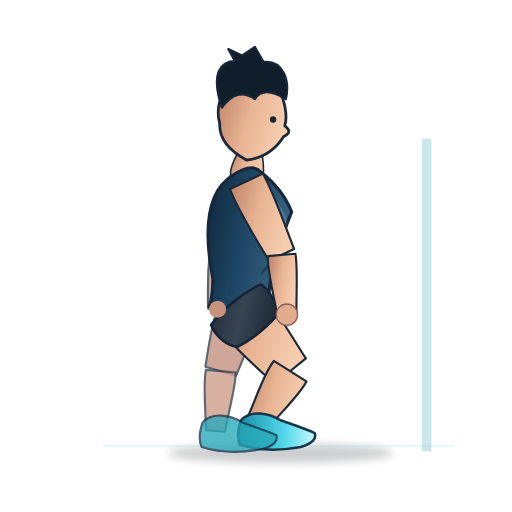
t = 0.00 s
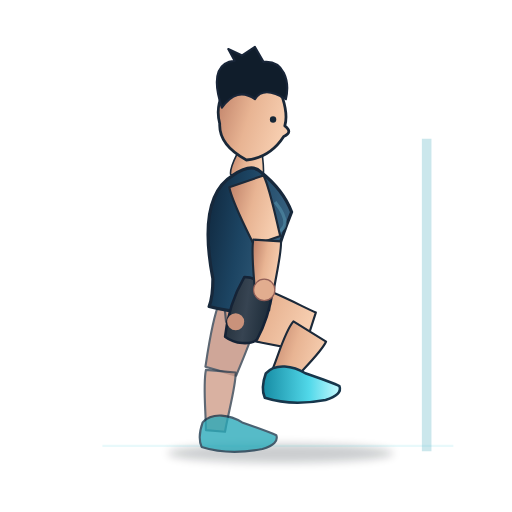
t = 0.72 s
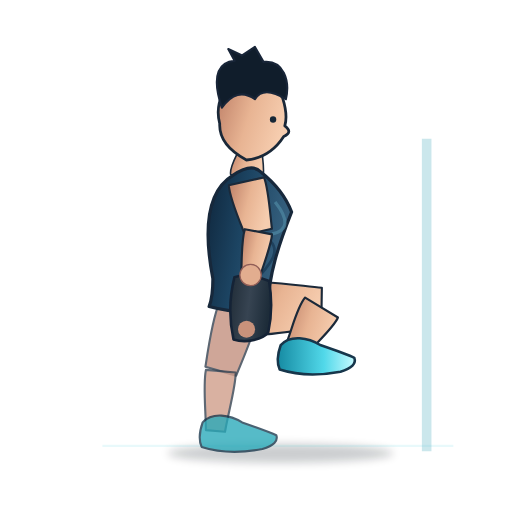
t = 1.68 s
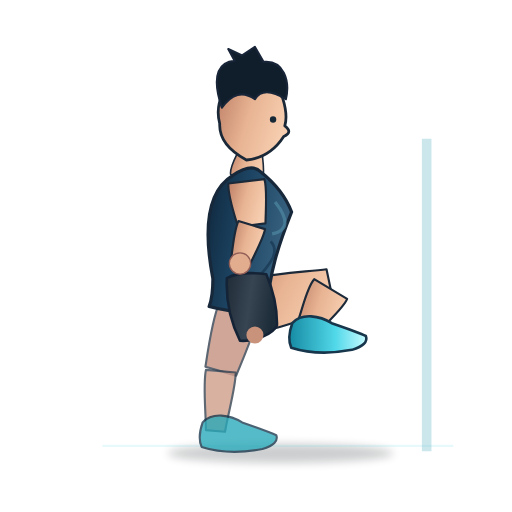
t = 2.40 s
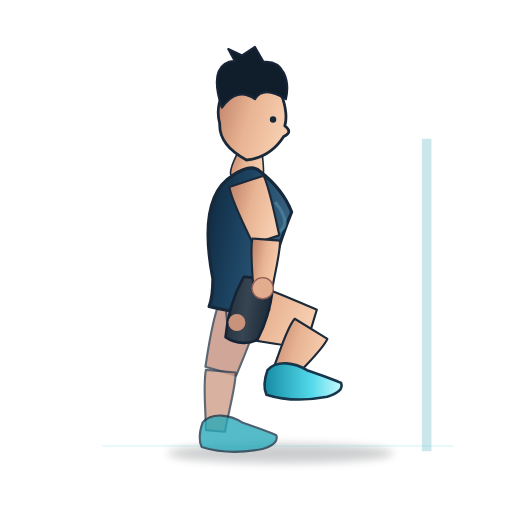
t = 3.30 s
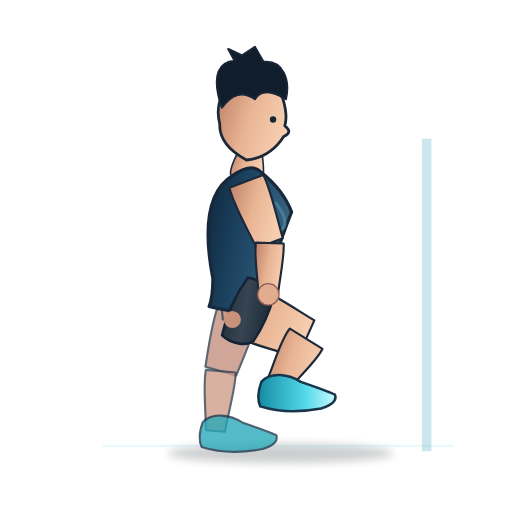
t = 3.90 s

The animated SVG that drew these frames (rendered in a browser with its animation timeline set to each time). Animation: 25 SMIL elements (animate=25); one cycle of 4.80 s, repeats indefinitely.

<?xml version="1.0" encoding="UTF-8"?>
<svg xmlns="http://www.w3.org/2000/svg" xmlns:xlink="http://www.w3.org/1999/xlink" width="480" height="480" viewBox="0 0 480 480" role="img" aria-label="Lanzamiento rotacional de balón a pared" data-exercise-id="new46-mbrotation" data-family="march" data-validation="sin-auditoria-individual">
<title>Lanzamiento rotacional de balón a pared</title>
<desc>Demostración SVG animada paramétrica e ilustrativa, estilo anime deportivo azul. No sustituye la validación técnica individual. ID new46-mbrotation. Una fase ilustrativa.</desc>
<defs>
<linearGradient id="skin" x1="0" y1="0" x2="1" y2="0.35"><stop stop-color="#BC7D65"/><stop offset=".53" stop-color="#E8B493"/><stop offset="1" stop-color="#F6CDAF"/></linearGradient>
<linearGradient id="shirt" x1="0" y1="0" x2="1" y2=".3"><stop stop-color="#0F263C"/><stop offset=".47" stop-color="#1C4462"/><stop offset="1" stop-color="#386280"/></linearGradient>
<linearGradient id="shorts" x1="0" y1="0" x2="1" y2=".2"><stop stop-color="#202C37"/><stop offset=".52" stop-color="#374452"/><stop offset="1" stop-color="#1D2C39"/></linearGradient>
<linearGradient id="sneakers" x1="0" y1="0" x2="1" y2="0"><stop stop-color="#168BA3"/><stop offset=".6" stop-color="#51D8E9"/><stop offset="1" stop-color="#C6FAFF"/></linearGradient>
<filter id="shadow" x="-.5" y="-.5" width="2" height="2"><feGaussianBlur stdDeviation="4" /></filter>
</defs>
<g id="exercise-illustration">
<ellipse cx="263" cy="425" rx="106" ry="9" fill="#040F19" opacity=".2" filter="url(#shadow)"/>
<path d="M96 418 H425" fill="none" stroke="#45C8DA" stroke-width="2" opacity=".12"/>
<path d="M400 130 L400 423" stroke="#64B8C8" stroke-width="9" opacity=".33"/>
<g id="far-side" opacity=".86">
<path id="back-thigh" d="M 205.74 283.74 C 199.30 297.86 195.18 326.70 192.59 343.85 Q 207.00 348.00 221.41 352.15 C 227.90 336.13 240.34 307.77 242.26 294.26 Q 224.00 289.00 205.74 283.74 Z" fill="#BC826F" stroke="#1B2939" stroke-width="2" opacity="0.83" stroke-linejoin="round"><animate attributeName="d" values="M 205.74 283.74 C 199.30 297.86 195.18 326.70 192.59 343.85 Q 207.00 348.00 221.41 352.15 C 227.90 336.13 240.34 307.77 242.26 294.26 Q 224.00 289.00 205.74 283.74 Z;M 205.74 283.74 C 199.30 297.86 195.18 326.70 192.59 343.85 Q 207.00 348.00 221.41 352.15 C 227.90 336.13 240.34 307.77 242.26 294.26 Q 224.00 289.00 205.74 283.74 Z;M 205.74 283.74 C 199.30 297.86 195.18 326.70 192.59 343.85 Q 207.00 348.00 221.41 352.15 C 227.90 336.13 240.34 307.77 242.26 294.26 Q 224.00 289.00 205.74 283.74 Z;M 205.74 283.74 C 199.30 297.86 195.18 326.70 192.59 343.85 Q 207.00 348.00 221.41 352.15 C 227.90 336.13 240.34 307.77 242.26 294.26 Q 224.00 289.00 205.74 283.74 Z;M 205.74 283.74 C 199.30 297.86 195.18 326.70 192.59 343.85 Q 207.00 348.00 221.41 352.15 C 227.90 336.13 240.34 307.77 242.26 294.26 Q 224.00 289.00 205.74 283.74 Z" dur="4.8s" repeatCount="indefinite" calcMode="spline" keyTimes="0.00;0.20;0.50;0.75;1.00" keySplines="0.45 0 0.55 1;0.45 0 0.55 1;0.45 0 0.55 1;0.45 0 0.55 1" /></path>
<path id="back-calf" d="M 193.06 346.75 C 190.13 360.61 193.09 387.40 193.04 403.20 Q 202.00 404.00 210.96 404.80 C 213.44 389.22 221.24 361.69 220.94 349.25 Q 207.00 348.00 193.06 346.75 Z" fill="#CA907B" stroke="#1B2939" stroke-width="2" opacity="0.82" stroke-linejoin="round"><animate attributeName="d" values="M 193.06 346.75 C 190.13 360.61 193.09 387.40 193.04 403.20 Q 202.00 404.00 210.96 404.80 C 213.44 389.22 221.24 361.69 220.94 349.25 Q 207.00 348.00 193.06 346.75 Z;M 193.06 346.75 C 190.13 360.61 193.09 387.40 193.04 403.20 Q 202.00 404.00 210.96 404.80 C 213.44 389.22 221.24 361.69 220.94 349.25 Q 207.00 348.00 193.06 346.75 Z;M 193.06 346.75 C 190.13 360.61 193.09 387.40 193.04 403.20 Q 202.00 404.00 210.96 404.80 C 213.44 389.22 221.24 361.69 220.94 349.25 Q 207.00 348.00 193.06 346.75 Z;M 193.06 346.75 C 190.13 360.61 193.09 387.40 193.04 403.20 Q 202.00 404.00 210.96 404.80 C 213.44 389.22 221.24 361.69 220.94 349.25 Q 207.00 348.00 193.06 346.75 Z;M 193.06 346.75 C 190.13 360.61 193.09 387.40 193.04 403.20 Q 202.00 404.00 210.96 404.80 C 213.44 389.22 221.24 361.69 220.94 349.25 Q 207.00 348.00 193.06 346.75 Z" dur="4.8s" repeatCount="indefinite" calcMode="spline" keyTimes="0.00;0.20;0.50;0.75;1.00" keySplines="0.45 0 0.55 1;0.45 0 0.55 1;0.45 0 0.55 1;0.45 0 0.55 1" /></path>
<path id="back-upper-arm" d="M 215.87 164.81 C 208.30 180.93 201.39 213.76 196.65 233.10 Q 208.00 237.00 219.35 240.90 C 227.15 222.60 242.59 190.45 246.13 175.19 Q 231.00 170.00 215.87 164.81 Z" fill="#BC806C" stroke="#1B2939" stroke-width="2" opacity="0.82" stroke-linejoin="round"><animate attributeName="d" values="M 215.87 164.81 C 208.30 180.93 201.39 213.76 196.65 233.10 Q 208.00 237.00 219.35 240.90 C 227.15 222.60 242.59 190.45 246.13 175.19 Q 231.00 170.00 215.87 164.81 Z;M 215.14 167.90 C 210.78 186.19 210.26 221.58 209.30 242.58 Q 221.20 244.15 233.10 245.72 C 237.27 225.15 246.29 188.62 246.86 172.10 Q 231.00 170.00 215.14 167.90 Z;M 215.00 170.20 C 213.33 190.22 217.92 227.77 220.00 250.15 Q 232.00 250.00 244.00 249.85 C 245.16 227.43 248.82 187.38 247.00 169.80 Q 231.00 170.00 215.00 170.20 Z;M 215.22 167.36 C 210.28 185.25 208.61 220.17 206.96 240.87 Q 218.80 242.85 230.64 244.83 C 235.47 224.67 245.67 188.93 246.78 172.64 Q 231.00 170.00 215.22 167.36 Z;M 215.87 164.81 C 208.30 180.93 201.39 213.76 196.65 233.10 Q 208.00 237.00 219.35 240.90 C 227.15 222.60 242.59 190.45 246.13 175.19 Q 231.00 170.00 215.87 164.81 Z" dur="4.8s" repeatCount="indefinite" calcMode="spline" keyTimes="0.00;0.20;0.50;0.75;1.00" keySplines="0.45 0 0.55 1;0.45 0 0.55 1;0.45 0 0.55 1;0.45 0 0.55 1" /></path>
<path id="back-forearm" d="M 197.03 236.17 C 194.71 249.32 194.80 274.38 195.03 289.32 Q 204.00 290.00 212.97 290.68 C 215.17 275.92 219.19 249.57 218.97 237.83 Q 208.00 237.00 197.03 236.17 Z" fill="#C48B74" stroke="#1B2939" stroke-width="2" opacity="0.84" stroke-linejoin="round"><animate attributeName="d" values="M 197.03 236.17 C 194.71 249.32 194.80 274.38 195.03 289.32 Q 204.00 290.00 212.97 290.68 C 215.17 275.92 219.19 249.57 218.97 237.83 Q 208.00 237.00 197.03 236.17 Z;M 210.21 244.53 C 209.40 259.34 212.33 287.03 214.26 303.51 Q 223.25 303.20 232.24 302.89 C 232.75 286.32 233.74 256.72 232.19 243.77 Q 221.20 244.15 210.21 244.53 Z;M 221.07 251.20 C 221.50 267.34 226.75 297.21 230.05 314.98 Q 239.00 314.00 247.95 313.02 C 247.06 294.98 245.57 262.76 242.93 248.80 Q 232.00 250.00 221.07 251.20 Z;M 207.80 243.03 C 206.72 257.54 209.14 284.74 210.75 300.95 Q 219.75 300.80 228.75 300.65 C 229.56 284.41 231.11 255.40 229.80 242.67 Q 218.80 242.85 207.80 243.03 Z;M 197.03 236.17 C 194.71 249.32 194.80 274.38 195.03 289.32 Q 204.00 290.00 212.97 290.68 C 215.17 275.92 219.19 249.57 218.97 237.83 Q 208.00 237.00 197.03 236.17 Z" dur="4.8s" repeatCount="indefinite" calcMode="spline" keyTimes="0.00;0.20;0.50;0.75;1.00" keySplines="0.45 0 0.55 1;0.45 0 0.55 1;0.45 0 0.55 1;0.45 0 0.55 1" /></path>
</g>
<path id="thigh" d="M 204.61 304.78 C 214.28 321.42 241.61 345.27 257.26 359.99 Q 272.00 348.00 286.74 336.01 C 275.07 318.05 255.89 284.63 243.39 273.22 Q 224.00 289.00 204.61 304.78 Z" fill="url(#skin)" stroke="#1B2939" stroke-width="2" opacity="1" stroke-linejoin="round"><animate attributeName="d" values="M 204.61 304.78 C 214.28 321.42 241.61 345.27 257.26 359.99 Q 272.00 348.00 286.74 336.01 C 275.07 318.05 255.89 284.63 243.39 273.22 Q 224.00 289.00 204.61 304.78 Z;M 218.13 313.30 C 234.65 320.38 268.48 322.23 288.44 324.12 Q 292.90 305.65 297.36 287.18 C 278.61 280.30 245.62 265.93 229.87 264.70 Q 224.00 289.00 218.13 313.30 Z;M 229.12 313.47 C 251.24 311.91 290.40 297.43 313.89 289.60 Q 310.00 271.00 306.11 252.40 C 281.56 255.21 237.29 258.12 218.88 264.53 Q 224.00 289.00 229.12 313.47 Z;M 215.24 312.42 C 230.47 321.31 263.22 327.00 282.44 331.15 Q 289.10 313.35 295.76 295.55 C 278.33 286.60 247.96 268.60 232.76 265.58 Q 224.00 289.00 215.24 312.42 Z;M 204.61 304.78 C 214.28 321.42 241.61 345.27 257.26 359.99 Q 272.00 348.00 286.74 336.01 C 275.07 318.05 255.89 284.63 243.39 273.22 Q 224.00 289.00 204.61 304.78 Z" dur="4.8s" repeatCount="indefinite" calcMode="spline" keyTimes="0.00;0.20;0.50;0.75;1.00" keySplines="0.45 0 0.55 1;0.45 0 0.55 1;0.45 0 0.55 1;0.45 0 0.55 1" /></path>
<path id="calf" d="M 256.77 338.41 C 246.44 350.76 237.79 380.75 229.54 396.67 Q 238.00 402.00 246.46 407.33 C 257.00 392.85 281.28 370.43 287.23 357.59 Q 272.00 348.00 256.77 338.41 Z" fill="url(#skin)" stroke="#1B2939" stroke-width="2" opacity="1" stroke-linejoin="round"><animate attributeName="d" values="M 256.77 338.41 C 246.44 350.76 237.79 380.75 229.54 396.67 Q 238.00 402.00 246.46 407.33 C 257.00 392.85 281.28 370.43 287.23 357.59 Q 272.00 348.00 256.77 338.41 Z;M 277.57 296.21 C 268.61 306.66 262.59 332.96 255.88 346.71 Q 264.40 351.95 272.92 357.19 C 281.92 344.86 303.49 326.22 308.23 315.09 Q 292.90 305.65 277.57 296.21 Z;M 294.57 261.74 C 286.71 270.63 282.86 293.88 277.43 305.86 Q 286.00 311.00 294.57 316.14 C 302.32 305.56 321.70 289.99 325.43 280.26 Q 310.00 271.00 294.57 261.74 Z;M 273.79 303.88 C 264.58 314.67 258.08 341.65 251.10 355.79 Q 259.60 361.05 268.10 366.31 C 277.39 353.59 299.45 334.26 304.41 322.82 Q 289.10 313.35 273.79 303.88 Z;M 256.77 338.41 C 246.44 350.76 237.79 380.75 229.54 396.67 Q 238.00 402.00 246.46 407.33 C 257.00 392.85 281.28 370.43 287.23 357.59 Q 272.00 348.00 256.77 338.41 Z" dur="4.8s" repeatCount="indefinite" calcMode="spline" keyTimes="0.00;0.20;0.50;0.75;1.00" keySplines="0.45 0 0.55 1;0.45 0 0.55 1;0.45 0 0.55 1;0.45 0 0.55 1" /></path>
<path id="neck" d="M 224.15 140.19 C 221.85 145.97 215.10 156.44 216.20 163.53 Q 231.00 166.00 245.80 168.47 C 248.69 162.04 246.06 149.27 245.85 143.81 Q 235.00 142.00 224.15 140.19 Z" fill="url(#skin)" stroke="#1B2939" stroke-width="1.5" opacity="1" stroke-linejoin="round"><animate attributeName="d" values="M 224.15 140.19 C 221.85 145.97 215.10 156.44 216.20 163.53 Q 231.00 166.00 245.80 168.47 C 248.69 162.04 246.06 149.27 245.85 143.81 Q 235.00 142.00 224.15 140.19 Z;M 224.15 140.19 C 221.85 145.97 215.10 156.44 216.20 163.53 Q 231.00 166.00 245.80 168.47 C 248.69 162.04 246.06 149.27 245.85 143.81 Q 235.00 142.00 224.15 140.19 Z;M 224.15 140.19 C 221.85 145.97 215.10 156.44 216.20 163.53 Q 231.00 166.00 245.80 168.47 C 248.69 162.04 246.06 149.27 245.85 143.81 Q 235.00 142.00 224.15 140.19 Z;M 224.15 140.19 C 221.85 145.97 215.10 156.44 216.20 163.53 Q 231.00 166.00 245.80 168.47 C 248.69 162.04 246.06 149.27 245.85 143.81 Q 235.00 142.00 224.15 140.19 Z;M 224.15 140.19 C 221.85 145.97 215.10 156.44 216.20 163.53 Q 231.00 166.00 245.80 168.47 C 248.69 162.04 246.06 149.27 245.85 143.81 Q 235.00 142.00 224.15 140.19 Z" dur="4.8s" repeatCount="indefinite" calcMode="spline" keyTimes="0.00;0.20;0.50;0.75;1.00" keySplines="0.45 0 0.55 1;0.45 0 0.55 1;0.45 0 0.55 1;0.45 0 0.55 1" /></path>
<path id="torso" d="M 218.30 164.48 C 198.57 176.45 188.83 205.73 199.58 261.29 Q 199.60 278.01 196.05 287.36 Q 223.65 294.95 251.95 290.64 C 249.64 261.85 262.79 225.61 273.38 198.76 Q 265.59 178.01 244.54 161.24 Q 236.04 152.38 218.30 164.48 Z" fill="url(#shirt)" stroke="#17283B" stroke-width="3" opacity="1" stroke-linejoin="round"><animate attributeName="d" values="M 218.30 164.48 C 198.57 176.45 188.83 205.73 199.58 261.29 Q 199.60 278.01 196.05 287.36 Q 223.65 294.95 251.95 290.64 C 249.64 261.85 262.79 225.61 273.38 198.76 Q 265.59 178.01 244.54 161.24 Q 236.04 152.38 218.30 164.48 Z;M 218.30 164.48 C 198.57 176.45 188.83 205.73 199.58 261.29 Q 199.60 278.01 196.05 287.36 Q 223.65 294.95 251.95 290.64 C 249.64 261.85 262.79 225.61 273.38 198.76 Q 265.59 178.01 244.54 161.24 Q 236.04 152.38 218.30 164.48 Z;M 218.30 164.48 C 198.57 176.45 188.83 205.73 199.58 261.29 Q 199.60 278.01 196.05 287.36 Q 223.65 294.95 251.95 290.64 C 249.64 261.85 262.79 225.61 273.38 198.76 Q 265.59 178.01 244.54 161.24 Q 236.04 152.38 218.30 164.48 Z;M 218.30 164.48 C 198.57 176.45 188.83 205.73 199.58 261.29 Q 199.60 278.01 196.05 287.36 Q 223.65 294.95 251.95 290.64 C 249.64 261.85 262.79 225.61 273.38 198.76 Q 265.59 178.01 244.54 161.24 Q 236.04 152.38 218.30 164.48 Z;M 218.30 164.48 C 198.57 176.45 188.83 205.73 199.58 261.29 Q 199.60 278.01 196.05 287.36 Q 223.65 294.95 251.95 290.64 C 249.64 261.85 262.79 225.61 273.38 198.76 Q 265.59 178.01 244.54 161.24 Q 236.04 152.38 218.30 164.48 Z" dur="4.8s" repeatCount="indefinite" calcMode="spline" keyTimes="0.00;0.20;0.50;0.75;1.00" keySplines="0.45 0 0.55 1;0.45 0 0.55 1;0.45 0 0.55 1;0.45 0 0.55 1" /></path>
<path id="pectoral-contour" d="M 257.90 189.49 C 270.97 205.79 270.34 216.50 255.15 219.19" fill="none" stroke="#4D86A1" stroke-width="3" opacity="0.72" stroke-linejoin="round"><animate attributeName="d" values="M 257.90 189.49 C 270.97 205.79 270.34 216.50 255.15 219.19;M 257.90 189.49 C 270.97 205.79 270.34 216.50 255.15 219.19;M 257.90 189.49 C 270.97 205.79 270.34 216.50 255.15 219.19;M 257.90 189.49 C 270.97 205.79 270.34 216.50 255.15 219.19;M 257.90 189.49 C 270.97 205.79 270.34 216.50 255.15 219.19" dur="4.8s" repeatCount="indefinite" calcMode="spline" keyTimes="0.00;0.20;0.50;0.75;1.00" keySplines="0.45 0 0.55 1;0.45 0 0.55 1;0.45 0 0.55 1;0.45 0 0.55 1" /></path>
<path id="rib-contour" d="M 253.74 226.27 C 262.23 235.13 254.61 245.42 244.93 256.80" fill="none" stroke="#122F49" stroke-width="2.5" opacity="0.58" stroke-linejoin="round"><animate attributeName="d" values="M 253.74 226.27 C 262.23 235.13 254.61 245.42 244.93 256.80;M 253.74 226.27 C 262.23 235.13 254.61 245.42 244.93 256.80;M 253.74 226.27 C 262.23 235.13 254.61 245.42 244.93 256.80;M 253.74 226.27 C 262.23 235.13 254.61 245.42 244.93 256.80;M 253.74 226.27 C 262.23 235.13 254.61 245.42 244.93 256.80" dur="4.8s" repeatCount="indefinite" calcMode="spline" keyTimes="0.00;0.20;0.50;0.75;1.00" keySplines="0.45 0 0.55 1;0.45 0 0.55 1;0.45 0 0.55 1;0.45 0 0.55 1" /></path>
<path id="shorts" d="M 197.85 304.39 C 202.43 316.36 215.13 325.63 223.44 324.76 Q 244.16 313.78 261.45 293.83 C 258.31 283.64 252.48 271.71 244.39 266.53 Q 216.80 280.15 197.85 304.39 Z" fill="url(#shorts)" stroke="#152336" stroke-width="2.4" opacity="1" stroke-linejoin="round"><animate attributeName="d" values="M 197.85 304.39 C 202.43 316.36 215.13 325.63 223.44 324.76 Q 244.16 313.78 261.45 293.83 C 258.31 283.64 252.48 271.71 244.39 266.53 Q 216.80 280.15 197.85 304.39 Z;M 212.82 317.16 C 222.90 323.71 237.62 323.16 243.40 317.35 Q 252.94 295.99 254.91 269.72 C 246.89 263.67 235.89 257.92 226.91 258.84 Q 213.66 286.50 212.82 317.16 Z;M 224.99 319.44 C 239.57 320.48 255.95 312.96 259.67 305.03 Q 260.12 281.44 249.63 257.07 C 237.63 255.50 222.40 255.62 212.69 260.72 Q 211.10 291.70 224.99 319.44 Z;M 209.58 315.64 C 218.60 323.28 233.02 324.40 239.38 319.31 Q 251.34 299.23 256.54 273.41 C 249.48 266.50 239.47 259.55 230.60 259.44 Q 214.23 285.35 209.58 315.64 Z;M 197.85 304.39 C 202.43 316.36 215.13 325.63 223.44 324.76 Q 244.16 313.78 261.45 293.83 C 258.31 283.64 252.48 271.71 244.39 266.53 Q 216.80 280.15 197.85 304.39 Z" dur="4.8s" repeatCount="indefinite" calcMode="spline" keyTimes="0.00;0.20;0.50;0.75;1.00" keySplines="0.45 0 0.55 1;0.45 0 0.55 1;0.45 0 0.55 1;0.45 0 0.55 1" /></path>
<path id="front-upper-arm" d="M 215.66 177.33 C 222.07 195.46 241.27 226.13 252.27 244.61 Q 264.00 239.00 275.73 233.39 C 267.90 213.40 255.13 177.11 246.34 162.67 Q 231.00 170.00 215.66 177.33 Z" fill="url(#skin)" stroke="#1B2939" stroke-width="2" opacity="1" stroke-linejoin="round"><animate attributeName="d" values="M 215.66 177.33 C 222.07 195.46 241.27 226.13 252.27 244.61 Q 264.00 239.00 275.73 233.39 C 267.90 213.40 255.13 177.11 246.34 162.67 Q 231.00 170.00 215.66 177.33 Z;M 214.85 175.30 C 217.31 189.34 229.47 213.26 236.25 227.66 Q 248.60 223.60 260.95 219.54 C 257.51 204.05 252.64 175.96 247.15 164.70 Q 231.00 170.00 214.85 175.30 Z;M 214.13 172.06 C 213.35 182.55 219.76 201.33 223.10 212.57 Q 236.00 211.00 248.90 209.43 C 249.05 197.76 250.66 176.76 247.87 167.94 Q 231.00 170.00 214.13 172.06 Z;M 215.01 175.78 C 218.20 190.58 231.63 215.69 239.18 230.82 Q 251.40 226.40 263.62 221.98 C 259.38 205.66 253.07 176.05 246.99 164.22 Q 231.00 170.00 215.01 175.78 Z;M 215.66 177.33 C 222.07 195.46 241.27 226.13 252.27 244.61 Q 264.00 239.00 275.73 233.39 C 267.90 213.40 255.13 177.11 246.34 162.67 Q 231.00 170.00 215.66 177.33 Z" dur="4.8s" repeatCount="indefinite" calcMode="spline" keyTimes="0.00;0.20;0.50;0.75;1.00" keySplines="0.45 0 0.55 1;0.45 0 0.55 1;0.45 0 0.55 1;0.45 0 0.55 1" /></path>
<path id="front-forearm" d="M 251.05 240.16 C 250.75 254.29 257.29 280.24 260.04 295.80 Q 269.00 295.00 277.96 294.20 C 277.64 278.42 279.34 250.05 276.95 237.84 Q 264.00 239.00 251.05 240.16 Z" fill="url(#skin)" stroke="#1B2939" stroke-width="2" opacity="1" stroke-linejoin="round"><animate attributeName="d" values="M 251.05 240.16 C 250.75 254.29 257.29 280.24 260.04 295.80 Q 269.00 295.00 277.96 294.20 C 277.64 278.42 279.34 250.05 276.95 237.84 Q 264.00 239.00 251.05 240.16 Z;M 235.65 222.51 C 233.14 233.62 235.55 255.13 235.83 267.84 Q 244.80 268.60 253.77 269.36 C 255.91 256.85 262.01 234.70 261.55 224.69 Q 248.60 223.60 235.65 222.51 Z;M 223.57 207.20 C 219.33 215.75 218.18 233.90 216.39 244.37 Q 225.00 247.00 233.61 249.63 C 237.72 239.87 247.26 223.10 248.43 214.80 Q 236.00 211.00 223.57 207.20 Z;M 238.41 225.79 C 236.31 237.47 239.48 259.76 240.21 272.98 Q 249.20 273.40 258.19 273.82 C 259.88 260.71 265.20 237.41 264.39 227.01 Q 251.40 226.40 238.41 225.79 Z;M 251.05 240.16 C 250.75 254.29 257.29 280.24 260.04 295.80 Q 269.00 295.00 277.96 294.20 C 277.64 278.42 279.34 250.05 276.95 237.84 Q 264.00 239.00 251.05 240.16 Z" dur="4.8s" repeatCount="indefinite" calcMode="spline" keyTimes="0.00;0.20;0.50;0.75;1.00" keySplines="0.45 0 0.55 1;0.45 0 0.55 1;0.45 0 0.55 1;0.45 0 0.55 1" /></path>
<circle id="front-palm" cx="269.00" cy="295.00" r="10" fill="#E2AD8F" stroke="#915E57" stroke-width="1.2"><animate attributeName="cx" values="269.00;244.80;225.00;249.20;269.00" dur="4.8s" repeatCount="indefinite" calcMode="spline" keyTimes="0.00;0.20;0.50;0.75;1.00" keySplines="0.45 0 0.55 1;0.45 0 0.55 1;0.45 0 0.55 1;0.45 0 0.55 1" /><animate attributeName="cy" values="295.00;268.60;247.00;273.40;295.00" dur="4.8s" repeatCount="indefinite" calcMode="spline" keyTimes="0.00;0.20;0.50;0.75;1.00" keySplines="0.45 0 0.55 1;0.45 0 0.55 1;0.45 0 0.55 1;0.45 0 0.55 1" /></circle>
<circle id="back-palm" cx="204.00" cy="290.00" r="8" fill="#C9927B" ><animate attributeName="cx" values="204.00;223.25;239.00;219.75;204.00" dur="4.8s" repeatCount="indefinite" calcMode="spline" keyTimes="0.00;0.20;0.50;0.75;1.00" keySplines="0.45 0 0.55 1;0.45 0 0.55 1;0.45 0 0.55 1;0.45 0 0.55 1" /><animate attributeName="cy" values="290.00;303.20;314.00;300.80;290.00" dur="4.8s" repeatCount="indefinite" calcMode="spline" keyTimes="0.00;0.20;0.50;0.75;1.00" keySplines="0.45 0 0.55 1;0.45 0 0.55 1;0.45 0 0.55 1;0.45 0 0.55 1" /></circle>
<path id="face" d="M 209.00 88.00 C 224.00 67.00 252.00 70.00 265.00 92.00 Q 270.00 108.00 267.00 118.00 Q 275.00 124.00 266.00 128.00 Q 253.00 148.00 231.00 150.00 Q 205.00 136.00 206.00 116.00 Q 202.00 101.00 209.00 88.00 Z" fill="url(#skin)" stroke="#1A2838" stroke-width="2.6" opacity="1" stroke-linejoin="round"><animate attributeName="d" values="M 209.00 88.00 C 224.00 67.00 252.00 70.00 265.00 92.00 Q 270.00 108.00 267.00 118.00 Q 275.00 124.00 266.00 128.00 Q 253.00 148.00 231.00 150.00 Q 205.00 136.00 206.00 116.00 Q 202.00 101.00 209.00 88.00 Z;M 209.00 88.00 C 224.00 67.00 252.00 70.00 265.00 92.00 Q 270.00 108.00 267.00 118.00 Q 275.00 124.00 266.00 128.00 Q 253.00 148.00 231.00 150.00 Q 205.00 136.00 206.00 116.00 Q 202.00 101.00 209.00 88.00 Z;M 209.00 88.00 C 224.00 67.00 252.00 70.00 265.00 92.00 Q 270.00 108.00 267.00 118.00 Q 275.00 124.00 266.00 128.00 Q 253.00 148.00 231.00 150.00 Q 205.00 136.00 206.00 116.00 Q 202.00 101.00 209.00 88.00 Z;M 209.00 88.00 C 224.00 67.00 252.00 70.00 265.00 92.00 Q 270.00 108.00 267.00 118.00 Q 275.00 124.00 266.00 128.00 Q 253.00 148.00 231.00 150.00 Q 205.00 136.00 206.00 116.00 Q 202.00 101.00 209.00 88.00 Z;M 209.00 88.00 C 224.00 67.00 252.00 70.00 265.00 92.00 Q 270.00 108.00 267.00 118.00 Q 275.00 124.00 266.00 128.00 Q 253.00 148.00 231.00 150.00 Q 205.00 136.00 206.00 116.00 Q 202.00 101.00 209.00 88.00 Z" dur="4.8s" repeatCount="indefinite" calcMode="spline" keyTimes="0.00;0.20;0.50;0.75;1.00" keySplines="0.45 0 0.55 1;0.45 0 0.55 1;0.45 0 0.55 1;0.45 0 0.55 1" /></path>
<path id="hair" d="M 208.00 101.00 C 197.00 68.00 207.00 58.00 220.00 57.00 L 214.00 46.00 L 227.00 52.00 L 239.00 44.00 L 247.00 58.00 C 266.00 56.00 272.00 76.00 268.00 93.00 Q 247.00 80.00 239.00 93.00 Q 222.00 81.00 208.00 101.00 Z" fill="#101D2B" stroke="#182538" stroke-width="2" opacity="1" stroke-linejoin="round"><animate attributeName="d" values="M 208.00 101.00 C 197.00 68.00 207.00 58.00 220.00 57.00 L 214.00 46.00 L 227.00 52.00 L 239.00 44.00 L 247.00 58.00 C 266.00 56.00 272.00 76.00 268.00 93.00 Q 247.00 80.00 239.00 93.00 Q 222.00 81.00 208.00 101.00 Z;M 208.00 101.00 C 197.00 68.00 207.00 58.00 220.00 57.00 L 214.00 46.00 L 227.00 52.00 L 239.00 44.00 L 247.00 58.00 C 266.00 56.00 272.00 76.00 268.00 93.00 Q 247.00 80.00 239.00 93.00 Q 222.00 81.00 208.00 101.00 Z;M 208.00 101.00 C 197.00 68.00 207.00 58.00 220.00 57.00 L 214.00 46.00 L 227.00 52.00 L 239.00 44.00 L 247.00 58.00 C 266.00 56.00 272.00 76.00 268.00 93.00 Q 247.00 80.00 239.00 93.00 Q 222.00 81.00 208.00 101.00 Z;M 208.00 101.00 C 197.00 68.00 207.00 58.00 220.00 57.00 L 214.00 46.00 L 227.00 52.00 L 239.00 44.00 L 247.00 58.00 C 266.00 56.00 272.00 76.00 268.00 93.00 Q 247.00 80.00 239.00 93.00 Q 222.00 81.00 208.00 101.00 Z;M 208.00 101.00 C 197.00 68.00 207.00 58.00 220.00 57.00 L 214.00 46.00 L 227.00 52.00 L 239.00 44.00 L 247.00 58.00 C 266.00 56.00 272.00 76.00 268.00 93.00 Q 247.00 80.00 239.00 93.00 Q 222.00 81.00 208.00 101.00 Z" dur="4.8s" repeatCount="indefinite" calcMode="spline" keyTimes="0.00;0.20;0.50;0.75;1.00" keySplines="0.45 0 0.55 1;0.45 0 0.55 1;0.45 0 0.55 1;0.45 0 0.55 1" /></path>
<circle id="eye" cx="256.00" cy="112.00" r="3" fill="#162736" ><animate attributeName="cx" values="256.00;256.00;256.00;256.00;256.00" dur="4.8s" repeatCount="indefinite" calcMode="spline" keyTimes="0.00;0.20;0.50;0.75;1.00" keySplines="0.45 0 0.55 1;0.45 0 0.55 1;0.45 0 0.55 1;0.45 0 0.55 1" /><animate attributeName="cy" values="112.00;112.00;112.00;112.00;112.00" dur="4.8s" repeatCount="indefinite" calcMode="spline" keyTimes="0.00;0.20;0.50;0.75;1.00" keySplines="0.45 0 0.55 1;0.45 0 0.55 1;0.45 0 0.55 1;0.45 0 0.55 1" /></circle>
<circle id="shoe-near-detail" cx="262.00" cy="412.00" r="3" fill="#ECFEFE" ><animate attributeName="cx" values="262.00;288.40;310.00;283.60;262.00" dur="4.8s" repeatCount="indefinite" calcMode="spline" keyTimes="0.00;0.20;0.50;0.75;1.00" keySplines="0.45 0 0.55 1;0.45 0 0.55 1;0.45 0 0.55 1;0.45 0 0.55 1" /><animate attributeName="cy" values="412.00;361.95;321.00;371.05;412.00" dur="4.8s" repeatCount="indefinite" calcMode="spline" keyTimes="0.00;0.20;0.50;0.75;1.00" keySplines="0.45 0 0.55 1;0.45 0 0.55 1;0.45 0 0.55 1;0.45 0 0.55 1" /></circle>
<path id="shoe-front" d="M 226.00 394.00 C 235.00 384.00 252.00 387.00 263.00 394.00 Q 289.00 403.00 295.00 406.00 Q 298.00 414.00 282.00 419.00 Q 250.00 425.00 225.00 417.00 Q 221.00 408.00 226.00 394.00 Z" fill="url(#sneakers)" stroke="#17364B" stroke-width="2.4" opacity="1" stroke-linejoin="round"><animate attributeName="d" values="M 226.00 394.00 C 235.00 384.00 252.00 387.00 263.00 394.00 Q 289.00 403.00 295.00 406.00 Q 298.00 414.00 282.00 419.00 Q 250.00 425.00 225.00 417.00 Q 221.00 408.00 226.00 394.00 Z;M 252.40 343.95 C 261.40 333.95 278.40 336.95 289.40 343.95 Q 315.40 352.95 321.40 355.95 Q 324.40 363.95 308.40 368.95 Q 276.40 374.95 251.40 366.95 Q 247.40 357.95 252.40 343.95 Z;M 274.00 303.00 C 283.00 293.00 300.00 296.00 311.00 303.00 Q 337.00 312.00 343.00 315.00 Q 346.00 323.00 330.00 328.00 Q 298.00 334.00 273.00 326.00 Q 269.00 317.00 274.00 303.00 Z;M 247.60 353.05 C 256.60 343.05 273.60 346.05 284.60 353.05 Q 310.60 362.05 316.60 365.05 Q 319.60 373.05 303.60 378.05 Q 271.60 384.05 246.60 376.05 Q 242.60 367.05 247.60 353.05 Z;M 226.00 394.00 C 235.00 384.00 252.00 387.00 263.00 394.00 Q 289.00 403.00 295.00 406.00 Q 298.00 414.00 282.00 419.00 Q 250.00 425.00 225.00 417.00 Q 221.00 408.00 226.00 394.00 Z" dur="4.8s" repeatCount="indefinite" calcMode="spline" keyTimes="0.00;0.20;0.50;0.75;1.00" keySplines="0.45 0 0.55 1;0.45 0 0.55 1;0.45 0 0.55 1;0.45 0 0.55 1" /></path>
<path id="shoe-back" d="M 190.00 396.00 C 199.00 386.00 216.00 389.00 227.00 396.00 Q 253.00 405.00 259.00 408.00 Q 262.00 416.00 246.00 421.00 Q 214.00 427.00 189.00 419.00 Q 185.00 410.00 190.00 396.00 Z" fill="#27A9B9" stroke="#17364B" stroke-width="2" opacity="0.78" stroke-linejoin="round"><animate attributeName="d" values="M 190.00 396.00 C 199.00 386.00 216.00 389.00 227.00 396.00 Q 253.00 405.00 259.00 408.00 Q 262.00 416.00 246.00 421.00 Q 214.00 427.00 189.00 419.00 Q 185.00 410.00 190.00 396.00 Z;M 190.00 396.00 C 199.00 386.00 216.00 389.00 227.00 396.00 Q 253.00 405.00 259.00 408.00 Q 262.00 416.00 246.00 421.00 Q 214.00 427.00 189.00 419.00 Q 185.00 410.00 190.00 396.00 Z;M 190.00 396.00 C 199.00 386.00 216.00 389.00 227.00 396.00 Q 253.00 405.00 259.00 408.00 Q 262.00 416.00 246.00 421.00 Q 214.00 427.00 189.00 419.00 Q 185.00 410.00 190.00 396.00 Z;M 190.00 396.00 C 199.00 386.00 216.00 389.00 227.00 396.00 Q 253.00 405.00 259.00 408.00 Q 262.00 416.00 246.00 421.00 Q 214.00 427.00 189.00 419.00 Q 185.00 410.00 190.00 396.00 Z;M 190.00 396.00 C 199.00 386.00 216.00 389.00 227.00 396.00 Q 253.00 405.00 259.00 408.00 Q 262.00 416.00 246.00 421.00 Q 214.00 427.00 189.00 419.00 Q 185.00 410.00 190.00 396.00 Z" dur="4.8s" repeatCount="indefinite" calcMode="spline" keyTimes="0.00;0.20;0.50;0.75;1.00" keySplines="0.45 0 0.55 1;0.45 0 0.55 1;0.45 0 0.55 1;0.45 0 0.55 1" /></path>
</g>
</svg>
